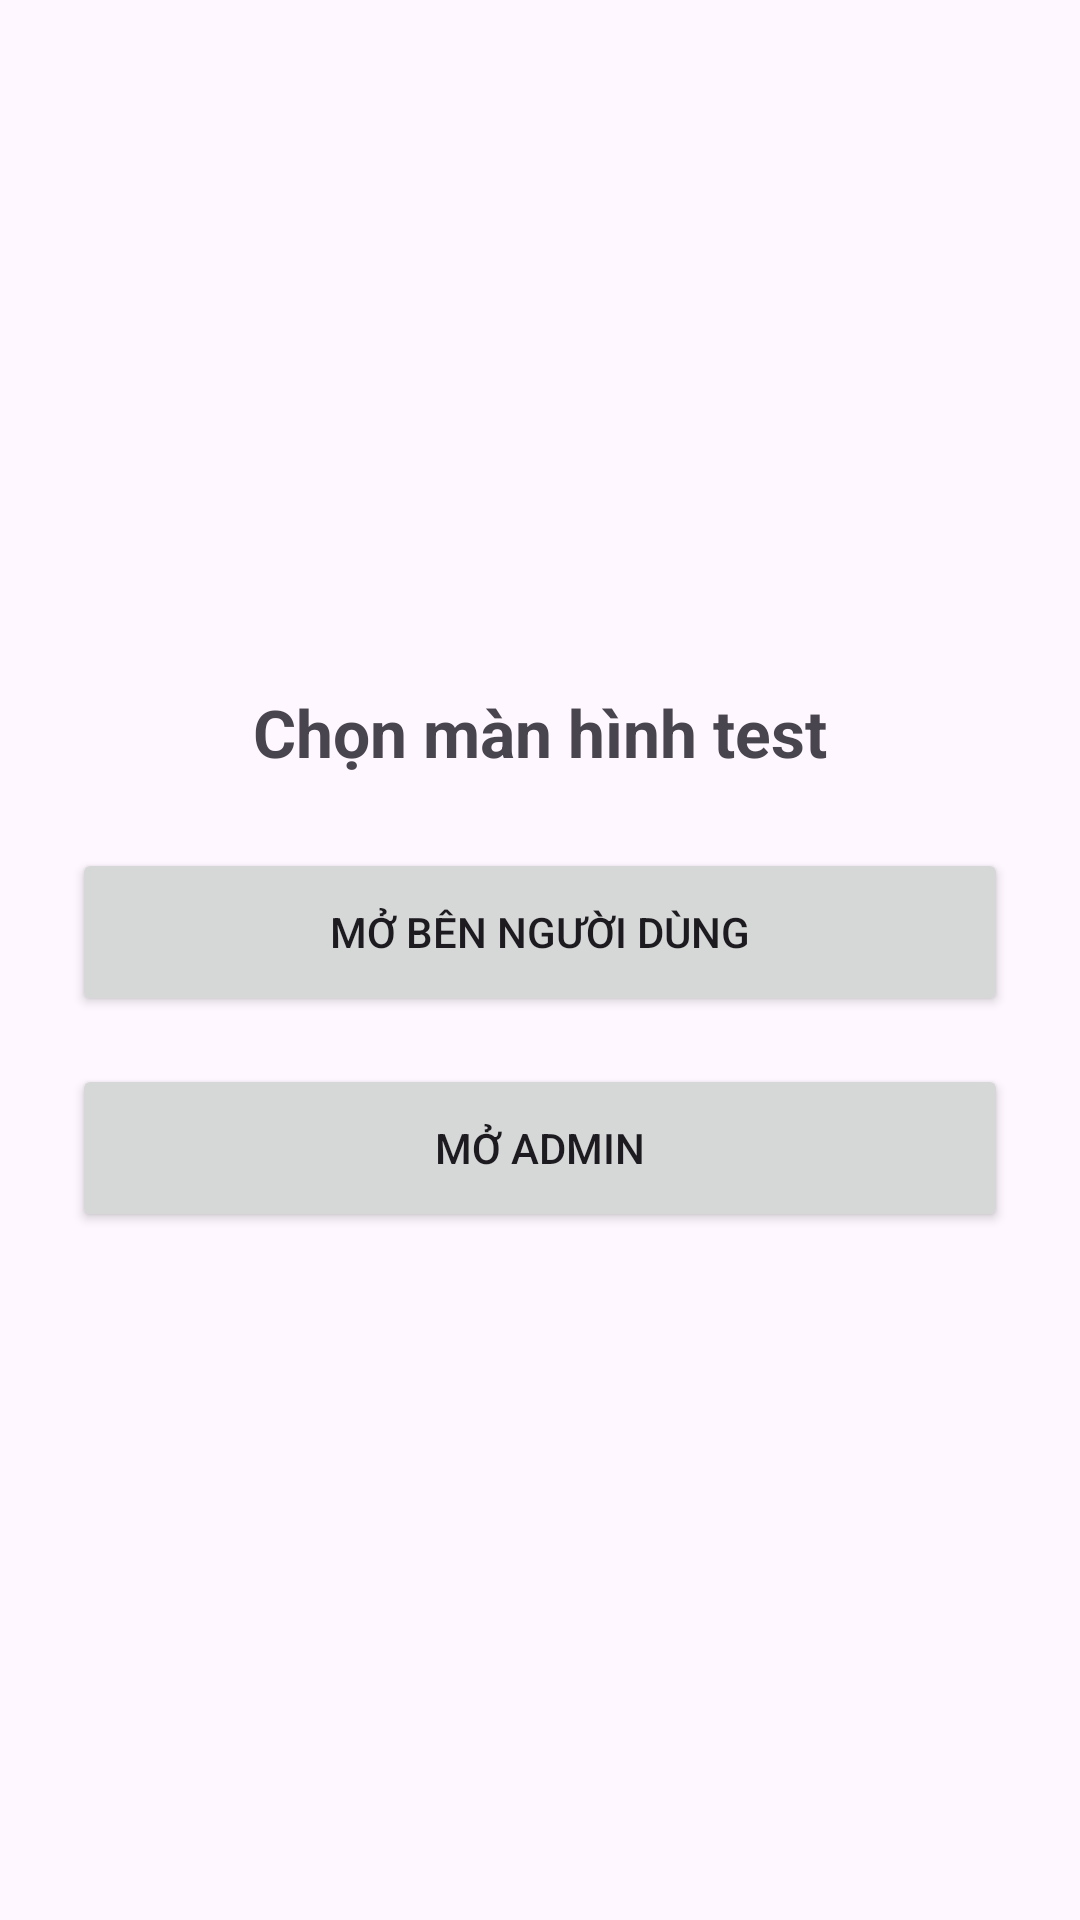

The Android layout XML behind this screen, and the referenced resources:
<!-- AndroidManifest.xml: application theme Theme.VIDi -->
<!-- res/layout/activity_dev_menu.xml -->
<?xml version="1.0" encoding="utf-8"?>
<LinearLayout xmlns:android="http://schemas.android.com/apk/res/android"
    android:layout_width="match_parent"
    android:layout_height="match_parent"
    android:gravity="center"
    android:orientation="vertical"
    android:padding="24dp">

    <TextView
        android:layout_width="wrap_content"
        android:layout_height="wrap_content"
        android:text="Chọn màn hình test"
        android:textSize="22sp"
        android:textStyle="bold"
        android:layout_marginBottom="24dp" />

    <Button
        android:id="@+id/btnOpenUser"
        android:layout_width="match_parent"
        android:layout_height="56dp"
        android:text="Mở bên người dùng" />

    <Button
        android:id="@+id/btnOpenAdmin"
        android:layout_width="match_parent"
        android:layout_height="56dp"
        android:layout_marginTop="16dp"
        android:text="Mở Admin" />

</LinearLayout>
<!-- resources referenced by this layout -->
<resources>
  <style name="Theme.VIDi" parent="Base.Theme.VIDi" />
  <style name="Base.Theme.VIDi" parent="Theme.Material3.DayNight.NoActionBar">
          
          
      </style>
</resources>
